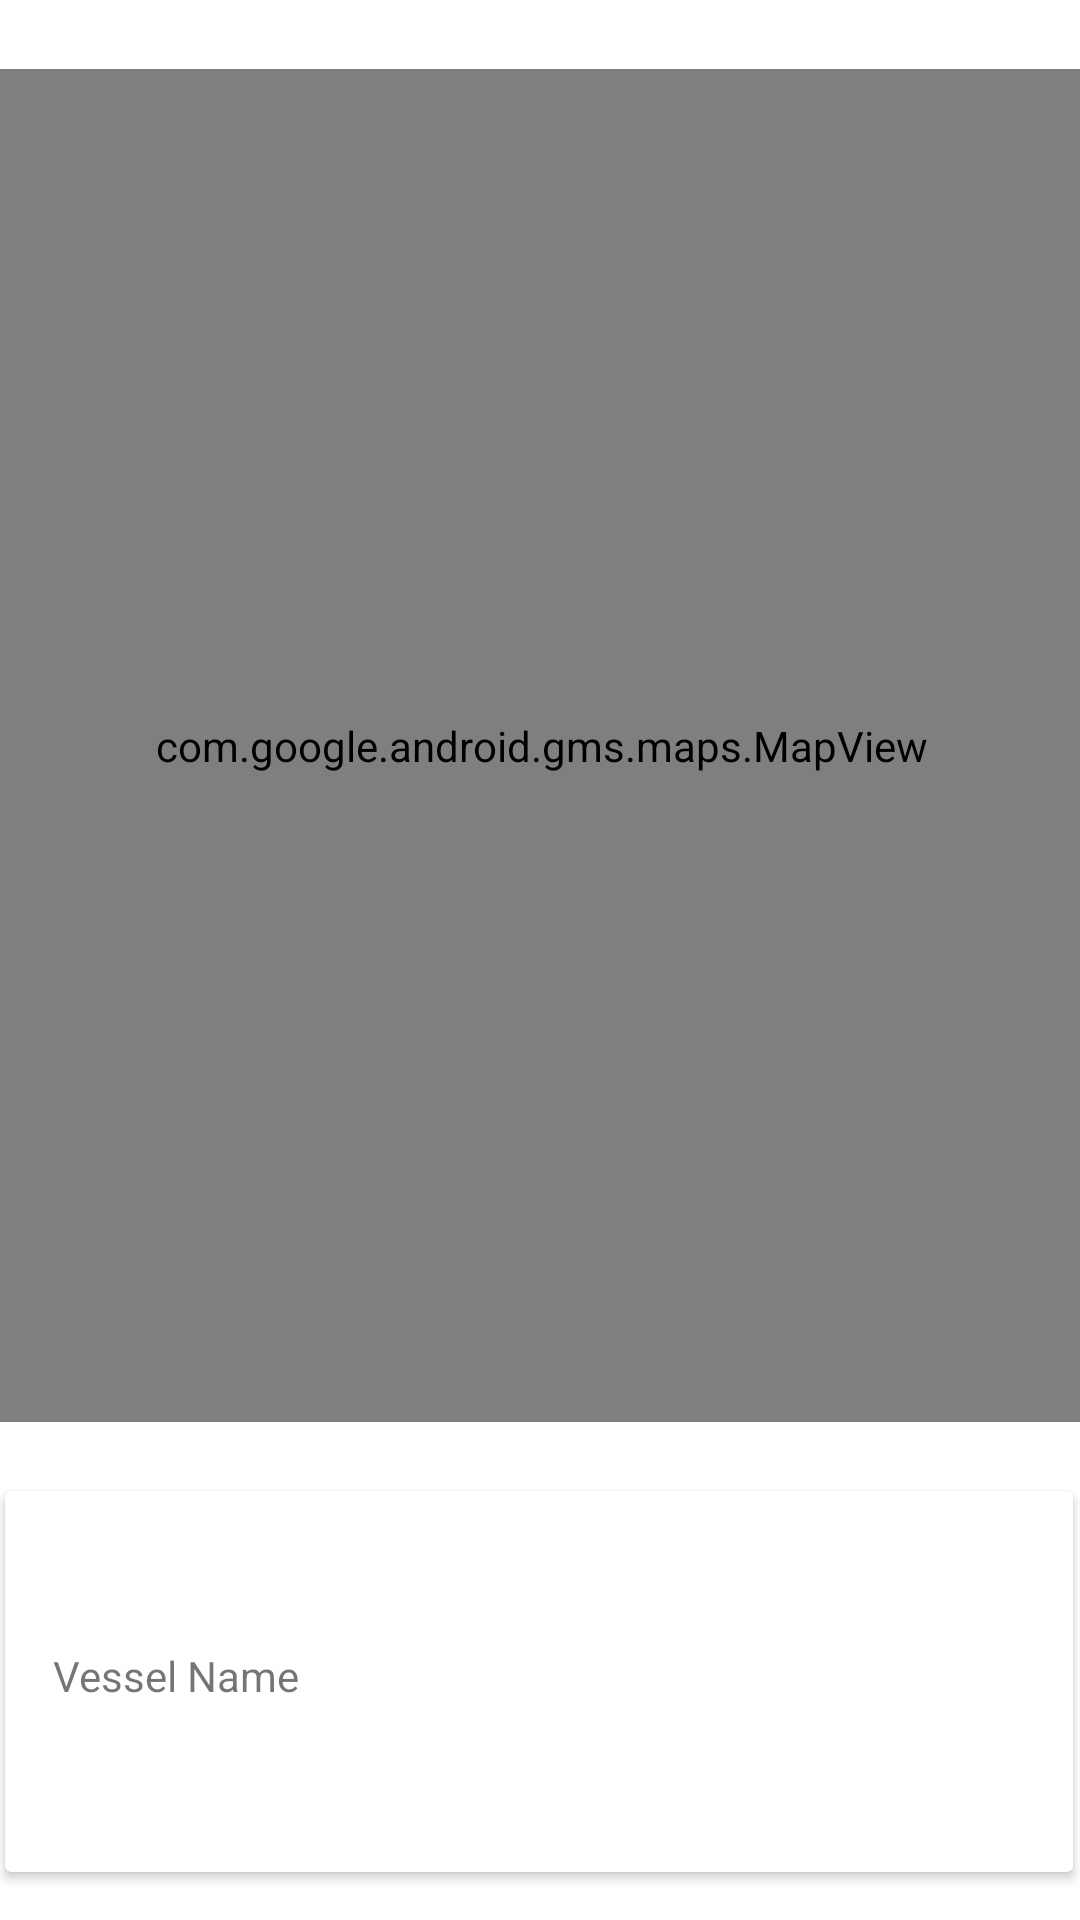

This screen was rendered from an Android layout file. Write that file and the resources it references.
<!-- AndroidManifest.xml: application theme Theme.Shipping -->
<!-- res/layout/content_vessel_maps.xml -->
<?xml version="1.0" encoding="utf-8"?>
<androidx.constraintlayout.widget.ConstraintLayout xmlns:android="http://schemas.android.com/apk/res/android"
    xmlns:app="http://schemas.android.com/apk/res-auto"
    xmlns:tools="http://schemas.android.com/tools"
    android:layout_width="match_parent"
    android:layout_height="match_parent"
    app:layout_behavior="@string/appbar_scrolling_view_behavior"
    tools:context=".activities.VesselMapsActivity"
    tools:showIn="@layout/activity_vessel_maps">

    <com.google.android.gms.maps.MapView
        android:id="@+id/mapView"
        android:layout_width="361dp"
        android:layout_height="451dp"
        android:layout_marginStart="8dp"
        android:layout_marginTop="8dp"
        android:layout_marginEnd="8dp"
        android:layout_marginBottom="8dp"
        app:layout_constraintBottom_toTopOf="@+id/cardView"
        app:layout_constraintEnd_toEndOf="parent"
        app:layout_constraintStart_toStartOf="parent"
        app:layout_constraintTop_toTopOf="parent" />

    <androidx.cardview.widget.CardView
        android:id="@+id/cardView"
        android:layout_width="356dp"
        android:layout_height="127dp"
        android:layout_marginStart="8dp"
        android:layout_marginEnd="8dp"
        android:layout_marginBottom="16dp"
        app:layout_constraintBottom_toBottomOf="parent"
        app:layout_constraintEnd_toEndOf="parent"
        app:layout_constraintHorizontal_bias="0.533"
        app:layout_constraintStart_toStartOf="parent">

        <androidx.constraintlayout.widget.ConstraintLayout
            android:layout_width="match_parent"
            android:layout_height="match_parent">

            <ImageView
                android:id="@+id/currentImage"
                android:layout_width="121dp"
                android:layout_height="98dp"
                android:layout_marginEnd="16dp"
                app:layout_constraintBottom_toBottomOf="parent"
                app:layout_constraintEnd_toEndOf="parent"
                app:layout_constraintTop_toTopOf="parent"
                tools:srcCompat="@tools:sample/backgrounds/scenic"
                android:contentDescription="@string/vessel_image_placeholder" />

            <TextView
                android:id="@+id/currentName"
                android:layout_width="175dp"
                android:layout_height="21dp"
                android:layout_marginTop="52dp"
                android:text="@string/vessel_name_placeholder"
                app:layout_constraintEnd_toStartOf="@+id/currentImage"
                app:layout_constraintHorizontal_bias="0.363"
                app:layout_constraintStart_toStartOf="parent"
                app:layout_constraintTop_toTopOf="parent"
                app:layout_constraintVertical_bias="0.722" />


        </androidx.constraintlayout.widget.ConstraintLayout>
    </androidx.cardview.widget.CardView>

</androidx.constraintlayout.widget.ConstraintLayout>
<!-- res/layout/activity_vessel_maps.xml (included above) -->
<?xml version="1.0" encoding="utf-8"?>
<androidx.constraintlayout.widget.ConstraintLayout xmlns:android="http://schemas.android.com/apk/res/android"
    xmlns:app="http://schemas.android.com/apk/res-auto"
    xmlns:tools="http://schemas.android.com/tools"
    android:id="@+id/coordinatorLayout"
    android:layout_width="match_parent"
    android:layout_height="match_parent"
    tools:context=".activities.VesselMapsActivity">

    <com.google.android.material.appbar.AppBarLayout
        android:id="@+id/appBarLayout2"
        android:layout_width="0dp"
        android:layout_height="wrap_content"
        android:background="@color/colorAccent"
        android:fitsSystemWindows="true"
        app:elevation="0dip"
        app:layout_constraintBottom_toTopOf="@+id/include"
        app:layout_constraintEnd_toEndOf="parent"
        app:layout_constraintStart_toStartOf="parent"
        app:layout_constraintTop_toTopOf="parent"
        app:theme="@style/ThemeOverlay.AppCompat.Dark.ActionBar">

        <androidx.appcompat.widget.Toolbar
            android:id="@+id/toolbar"
            android:layout_width="match_parent"
            android:layout_height="wrap_content"
            app:titleTextColor="@color/colorPrimary" />
    </com.google.android.material.appbar.AppBarLayout>

    <include
        android:id="@+id/include"
        layout="@layout/content_vessel_maps"
        android:layout_width="0dp"
        android:layout_height="0dp"
        app:layout_constraintBottom_toBottomOf="parent"
        app:layout_constraintEnd_toEndOf="parent"
        app:layout_constraintStart_toStartOf="parent"
        app:layout_constraintTop_toBottomOf="@+id/appBarLayout2" />

</androidx.constraintlayout.widget.ConstraintLayout>
<!-- resources referenced by this layout -->
<resources>
  <color name="colorAccent">#4c90af</color>
  <color name="colorPrimary">#FFFFFF</color>
  <string name="vessel_image_placeholder">Vessel Image</string>
  <string name="vessel_name_placeholder">Vessel Name</string>
  <style name="Theme.Shipping" parent="Theme.MaterialComponents.DayNight.NoActionBar">
          
          <item name="colorPrimary">@color/colorAccent</item>
          <item name="colorPrimaryVariant">@color/colorPrimaryDark</item>
          <item name="colorOnPrimary">#FFFFFFFF</item>
          
          <item name="android:statusBarColor" tools:targetApi="l">?attr/colorPrimaryVariant</item>
          
      </style>
  <color name="colorPrimaryDark">#000000</color>
</resources>
